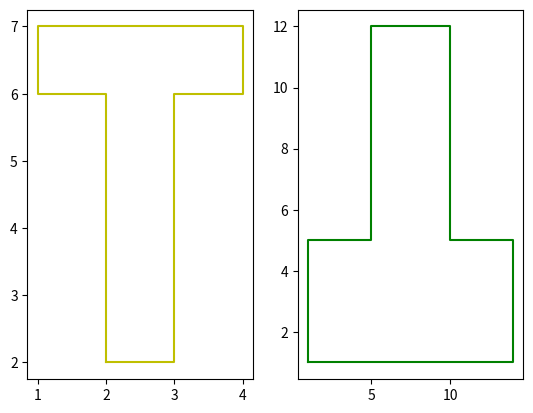

Reproduce this figure in Python.
import matplotlib.pyplot as plt


def both_Ts():
    fig = plt.figure()
    ax  = fig.add_subplot(1,1,1)
    x_small = [2,2,1,1,4,4,3,3,2]
    y_small = [2,6,6,7,7,6,6,2,2]
    x_large = [1,1,5,5,10,10,14,14, 1]
    y_large = [1,5,5,12,12,5,5,1,1]
    plt.plot(x_small, y_small)
    plt.plot(x_large, y_large)
    plt.show()

# both_Ts()

def separate_Ts():
    fig, (ax1, ax2) = plt.subplots(1,2)
    x_small = [2, 2, 1, 1, 4, 4, 3, 3, 2]
    y_small = [2, 6, 6, 7, 7, 6, 6, 2, 2]
    x_large = [1, 1, 5, 5, 10, 10, 14, 14, 1]
    y_large = [1, 5, 5, 12, 12, 5, 5, 1, 1]
    ax1.plot(x_small, y_small, '-y')
    ax2.plot(x_large, y_large, color='g')
    plt.show()


separate_Ts()